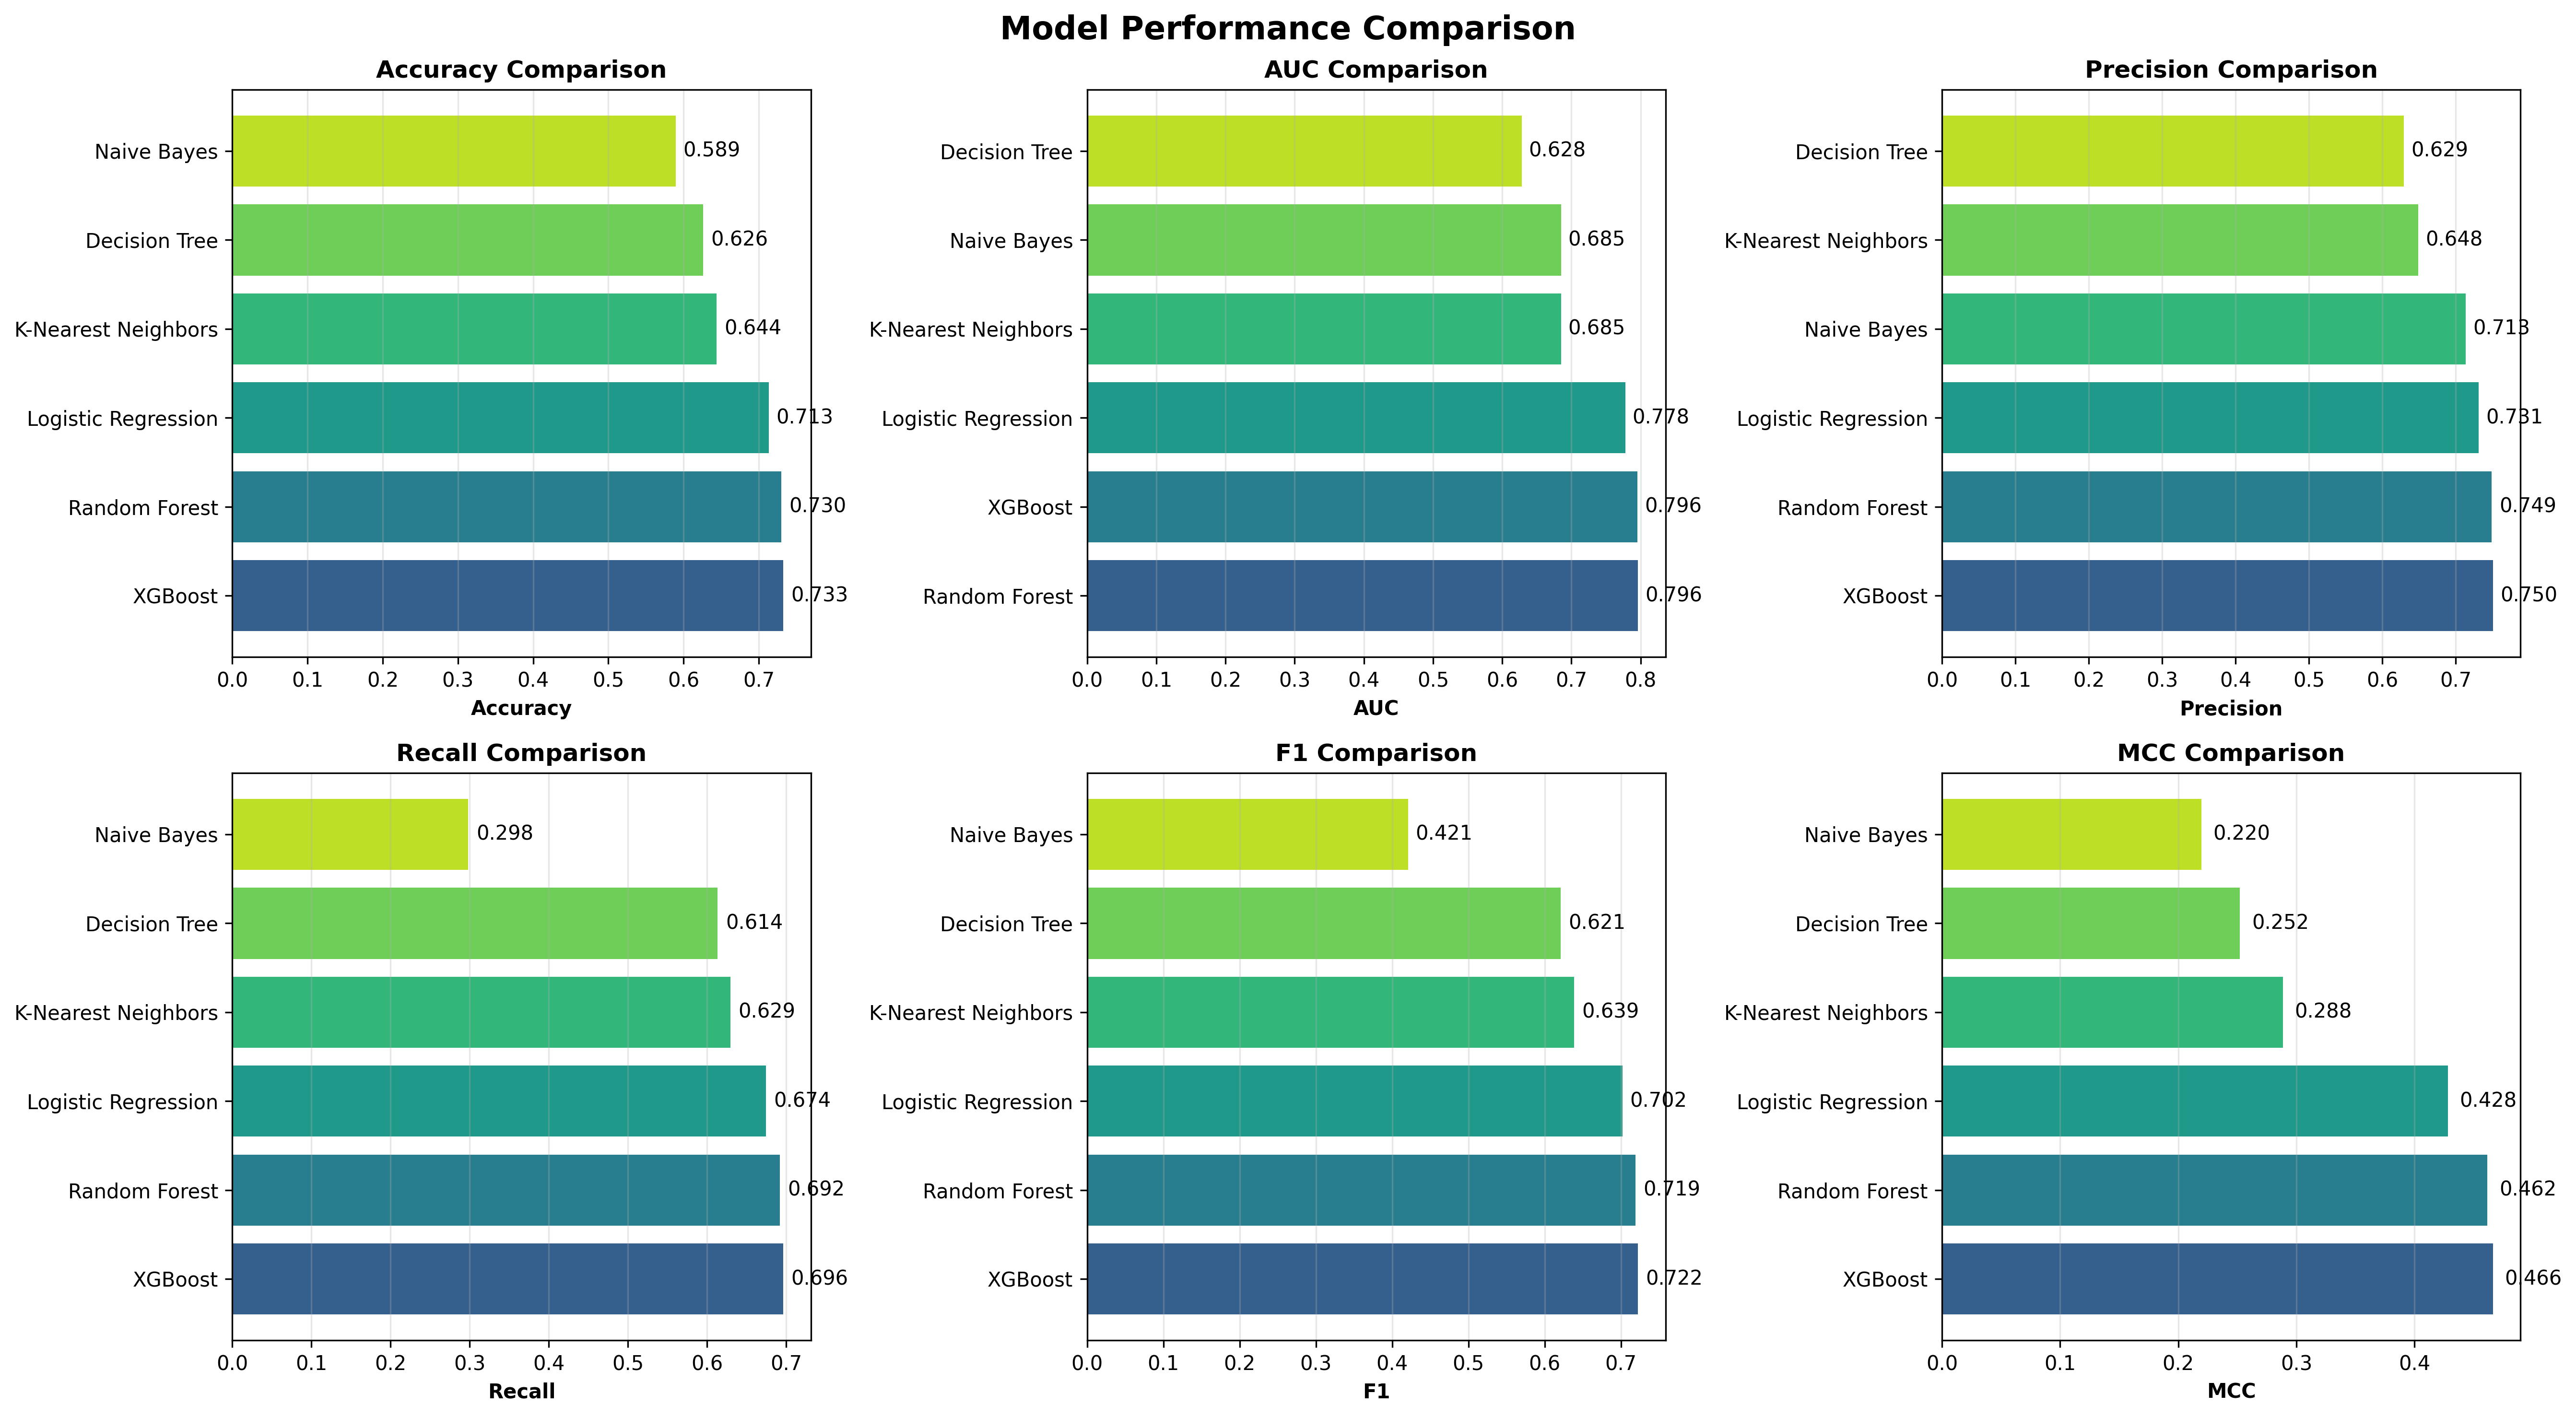

Source data for this figure (header and first rows):
Model, Accuracy, AUC, Precision, Recall, F1, MCC
Logistic Regression, 0.7134, 0.778, 0.7312, 0.6745, 0.7017, 0.4281
Decision Tree, 0.6261, 0.6283, 0.629, 0.6135, 0.6212, 0.2522
K-Nearest Neighbors, 0.6442, 0.6851, 0.6484, 0.6294, 0.6387, 0.2885
Naive Bayes, 0.5894, 0.685, 0.7133, 0.2983, 0.4207, 0.2195
Random Forest, 0.7301, 0.7964, 0.749, 0.6918, 0.7193, 0.4616
XGBoost, 0.7326, 0.7957, 0.7505, 0.6963, 0.7224, 0.4663
